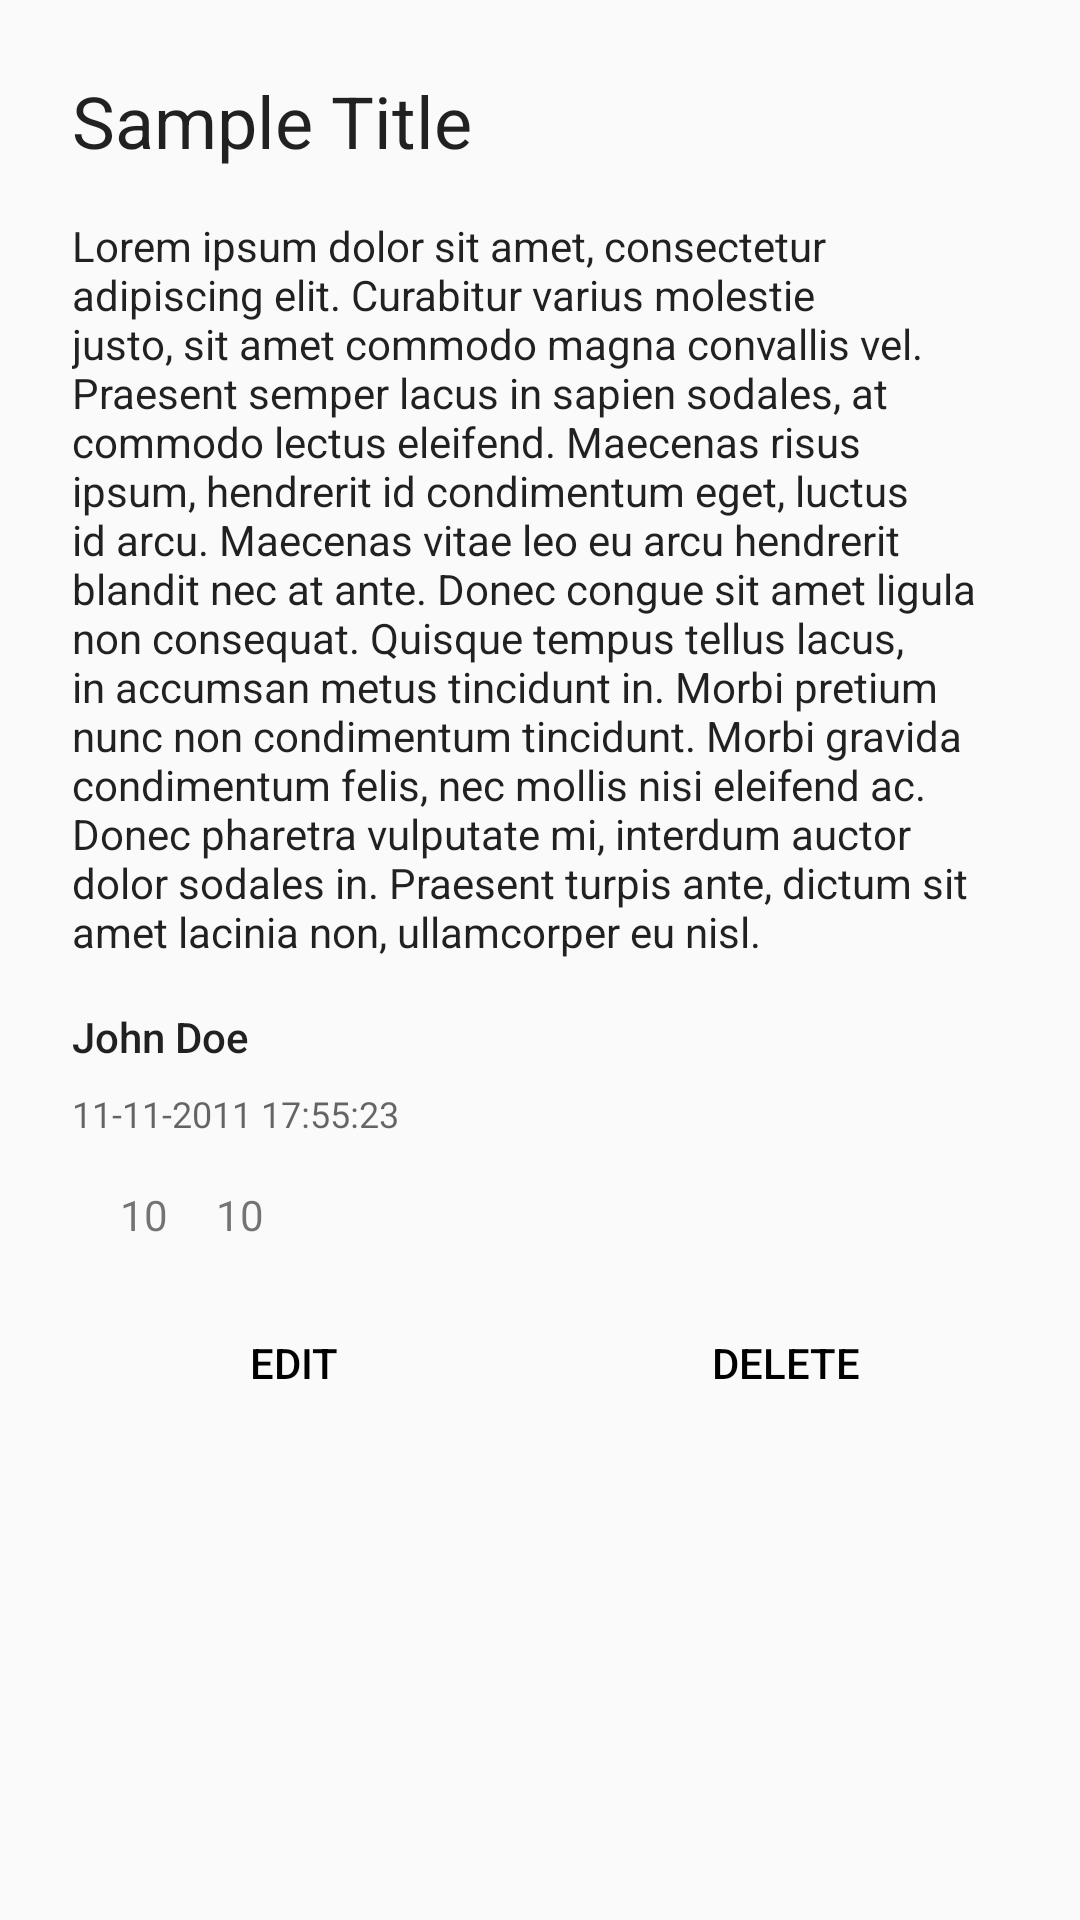

The Android layout XML behind this screen, and the referenced resources:
<!-- AndroidManifest.xml: application theme AppTheme -->
<!-- res/layout/activity_show_post.xml -->
<?xml version="1.0" encoding="utf-8"?>
<ScrollView xmlns:android="http://schemas.android.com/apk/res/android"
    xmlns:app="http://schemas.android.com/apk/res-auto"
    xmlns:tools="http://schemas.android.com/tools"
    android:layout_width="match_parent"
    android:layout_height="match_parent"
    android:padding="24dp"
    tools:context=".ShowPostActivity">

    <LinearLayout
        android:layout_width="match_parent"
        android:layout_height="wrap_content"
        android:orientation="vertical">

        <TextView
            android:id="@+id/title_text_view"
            android:layout_width="match_parent"
            android:layout_height="wrap_content"
            android:text="Sample Title"
            android:textAppearance="@style/TextAppearance.AppCompat.Headline" />

        <TextView
            android:id="@+id/desc_text_view"
            android:layout_width="match_parent"
            android:layout_height="wrap_content"
            android:layout_marginTop="16dp"
            android:maxHeight="250dp"
            android:scrollbars="vertical"
            android:text="@string/dummy_desc"
            android:textAppearance="@style/TextAppearance.AppCompat.Body1" />

        <TextView
            android:id="@+id/author_text_view"
            android:layout_width="match_parent"
            android:layout_height="wrap_content"
            android:layout_marginTop="16dp"
            android:text="John Doe"
            android:textAppearance="@style/TextAppearance.AppCompat.Body2" />

        <TextView
            android:id="@+id/date_text_view"
            android:layout_width="match_parent"
            android:layout_height="wrap_content"
            android:layout_marginTop="8dp"
            android:text="11-11-2011 17:55:23"
            android:textAppearance="@style/TextAppearance.AppCompat.Caption" />

        <LinearLayout
            android:layout_width="wrap_content"
            android:layout_height="wrap_content"
            android:layout_marginTop="16dp"
            android:gravity="center_vertical"
            android:orientation="horizontal">

            <com.google.android.material.button.MaterialButtonToggleGroup
                android:id="@+id/vote_button_group"
                android:layout_width="wrap_content"
                android:layout_height="wrap_content"
                app:singleSelection="true">

                <Button
                    android:id="@+id/upvote_btn"
                    style="?attr/materialButtonOutlinedStyle"
                    android:layout_width="wrap_content"
                    android:layout_height="wrap_content"
                    android:text="Upvote"
                    app:icon="@drawable/ic_baseline_thumb_up_24" />

                <Button
                    android:id="@+id/downvote_btn"
                    style="?attr/materialButtonOutlinedStyle"
                    android:layout_width="wrap_content"
                    android:layout_height="wrap_content"
                    android:text="Downvote"
                    app:icon="@drawable/ic_baseline_thumb_down_24" />

            </com.google.android.material.button.MaterialButtonToggleGroup>

            <TextView
                android:id="@+id/upvote_count_view"
                android:layout_width="wrap_content"
                android:layout_height="wrap_content"
                android:layout_marginStart="16dp"
                android:text="10" />

            <TextView
                android:id="@+id/downvote_count_view"
                android:layout_width="wrap_content"
                android:layout_height="wrap_content"
                android:layout_marginStart="16dp"
                android:text="10" />

        </LinearLayout>

        <LinearLayout
            android:layout_width="match_parent"
            android:layout_height="wrap_content"
            android:layout_marginTop="16dp"
            android:orientation="horizontal">

            <Button
                android:id="@+id/edit_btn"
                style="?attr/materialButtonOutlinedStyle"
                android:layout_width="0dp"
                android:layout_height="wrap_content"
                android:layout_weight="1"
                android:text="Edit" />

            <Button
                android:id="@+id/delete_btn"
                style="?attr/materialButtonOutlinedStyle"
                android:layout_width="0dp"
                android:layout_height="wrap_content"
                android:layout_marginStart="16dp"
                android:layout_weight="1"
                android:text="Delete" />

        </LinearLayout>

    </LinearLayout>

</ScrollView>
<!-- resources referenced by this layout -->
<resources>
  <string name="dummy_desc">Lorem ipsum dolor sit amet, consectetur adipiscing elit. Curabitur varius molestie justo, sit amet commodo magna convallis vel. Praesent semper lacus in sapien sodales, at commodo lectus eleifend. Maecenas risus ipsum, hendrerit id condimentum eget, luctus id arcu. Maecenas vitae leo eu arcu hendrerit blandit nec at ante. Donec congue sit amet ligula non consequat. Quisque tempus tellus lacus, in accumsan metus tincidunt in. Morbi pretium nunc non condimentum tincidunt. Morbi gravida condimentum felis, nec mollis nisi eleifend ac. Donec pharetra vulputate mi, interdum auctor dolor sodales in. Praesent turpis ante, dictum sit amet lacinia non, ullamcorper eu nisl.</string>
  <style name="AppTheme" parent="Theme.AppCompat.Light.DarkActionBar">
          
          <item name="colorPrimary">@color/colorPrimary</item>
          <item name="colorPrimaryDark">@color/colorPrimaryDark</item>
          <item name="colorAccent">@color/colorAccent</item>
          <item name="buttonStyle">@style/CustomButtonStyle</item>
      </style>
  <color name="colorPrimary">#38bdf8</color>
  <color name="colorPrimaryDark">#0284c7</color>
  <color name="colorAccent">#0ea5e9</color>
  <style name="CustomButtonStyle" parent="Widget.AppCompat.Button">
          <item name="android:textColor">@android:color/black</item>
          <item name="android:background">?android:attr/selectableItemBackground</item>
      </style>
</resources>
